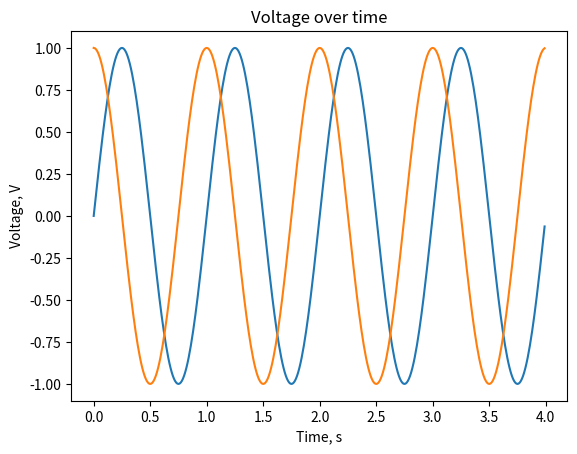

This figure's Python source:
from numpy import *
from matplotlib.pyplot import *
from matplotlib import rcParams

t = arange (0, 4, 0.01)
x = sin (2*pi*t)
y = cos (2*pi*t)

plot(t, x, t, y)

title('Voltage over time')
xlabel('Time, s')
ylabel('Voltage, V')
show()